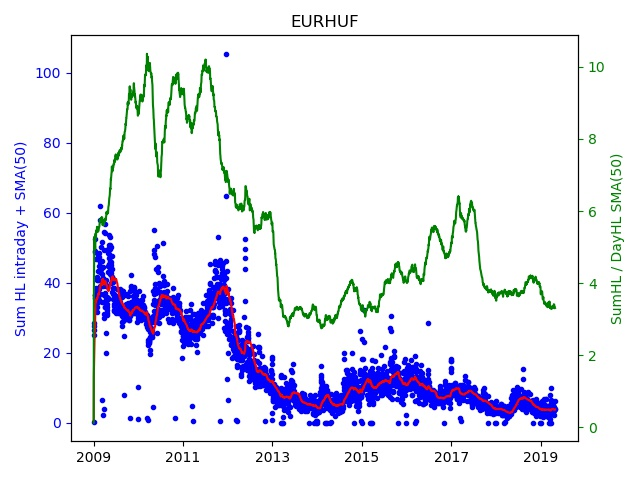

Data behind this chart, as committed beside it:
Date; Day of week; SumHL; DayHL; SumHL / DayHL
2009.01.01; 3; 0.323; 2.503; 0.129
2009.01.02; 4; 26.51; 3.964; 6.688
2009.01.05; 0; 27.57; 3.636; 7.584
2009.01.06; 1; 25.06; 3.715; 6.747
2009.01.07; 2; 28.38; 6.938; 4.09
2009.01.08; 3; 35.69; 8.167; 4.37
2009.01.09; 4; 36.53; 6.47; 5.646
2009.01.12; 0; 36.53; 7.379; 4.951
2009.01.13; 1; 48.9; 11.33; 4.318
2009.01.14; 2; 52.59; 9.07; 5.798
2009.01.15; 3; 48.99; 5.75; 8.521
2009.01.16; 4; 46.79; 8.18; 5.72
2009.01.19; 0; 33.67; 8.636; 3.898
2009.01.20; 1; 41.46; 6.281; 6.601
2009.01.21; 2; 34.42; 5.043; 6.826
2009.01.22; 3; 38.58; 6.947; 5.554
2009.01.23; 4; 37.67; 8.424; 4.472
2009.01.26; 0; 40.84; 6.635; 6.155
2009.01.27; 1; 37.51; 5.902; 6.356
2009.01.28; 2; 31.66; 4.604; 6.876
2009.01.29; 3; 33.12; 6.957; 4.761
2009.01.30; 4; 41.58; 9.426; 4.411
2009.02.02; 0; 38.15; 5.153; 7.403
2009.02.03; 1; 43.33; 9.12; 4.751
2009.02.04; 2; 48; 10.98; 4.372
2009.02.05; 3; 35.75; 8.64; 4.138
2009.02.06; 4; 40.72; 6.433; 6.33
2009.02.09; 0; 34.5; 6.56; 5.259
2009.02.10; 1; 44.76; 7.28; 6.148
2009.02.11; 2; 35.11; 5.146; 6.823
2009.02.12; 3; 38.12; 6.29; 6.061
2009.02.13; 4; 43.47; 7.651; 5.681
2009.02.16; 0; 47.42; 7.611; 6.23
2009.02.17; 1; 48.41; 6.335; 7.642
2009.02.18; 2; 57.83; 8.488; 6.813
2009.02.19; 3; 39.13; 6.762; 5.787
2009.02.20; 4; 43.09; 4.593; 9.381
2009.02.23; 0; 61.86; 12.91; 4.792
2009.02.24; 1; 45.83; 8.237; 5.564
2009.02.25; 2; 46.26; 8.04; 5.753
2009.02.26; 3; 36.8; 5.037; 7.306
2009.02.27; 4; 43.82; 7.42; 5.906
2009.03.02; 0; 50.12; 10.63; 4.714
2009.03.03; 1; 44.57; 5.833; 7.642
2009.03.04; 2; 44.33; 6.619; 6.698
2009.03.05; 3; 43.9; 11.18; 3.928
2009.03.06; 4; 42.62; 5.243; 8.129
2009.03.08; 6; 6.53; 6.53; 1
2009.03.09; 0; 46.3; 6.841; 6.767
2009.03.10; 1; 34.6; 7.637; 4.53
2009.03.11; 2; 39.97; 7.38; 5.416
2009.03.12; 3; 51.7; 15.52; 3.332
2009.03.13; 4; 41.17; 7.055; 5.836
2009.03.15; 6; 2.296; 2.296; 1
2009.03.16; 0; 41.33; 5.4; 7.654
2009.03.17; 1; 39.79; 7.853; 5.067
2009.03.18; 2; 44.6; 7.068; 6.31
2009.03.19; 3; 39.6; 7.269; 5.448
2009.03.20; 4; 39.01; 7.183; 5.43
2009.03.22; 6; 3.83; 3.83; 1
... 2,670 more rows
